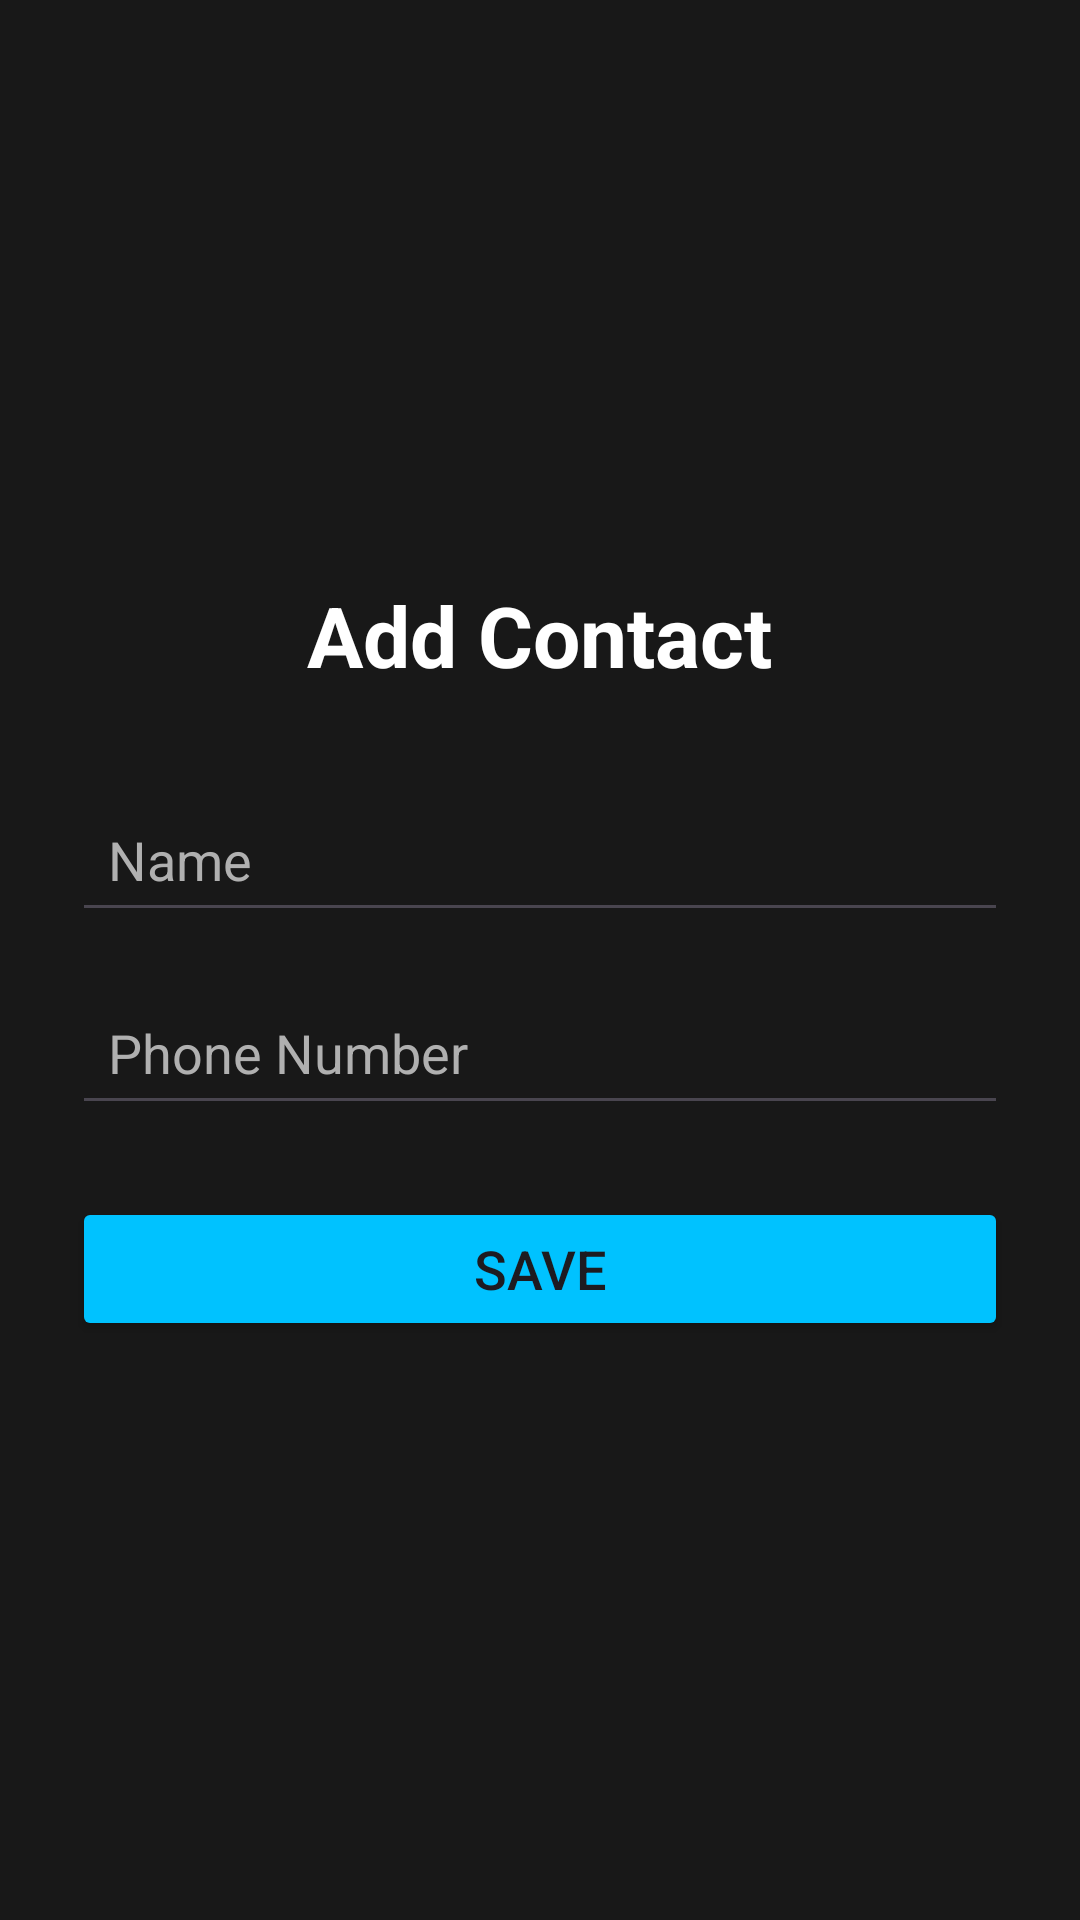

Write the Android layout XML for this screen, with the resource values it uses.
<!-- AndroidManifest.xml: application theme Theme.SilentEmergencyAlertApp -->
<!-- res/layout/activity_add_contact.xml -->
<?xml version="1.0" encoding="utf-8"?>
<LinearLayout xmlns:android="http://schemas.android.com/apk/res/android"
    android:layout_width="match_parent"
    android:layout_height="match_parent"
    android:orientation="vertical"
    android:padding="24dp"
    android:gravity="center"
    android:background="@color/background_dark">

    <TextView
        android:id="@+id/tvAddContact"
        android:layout_width="wrap_content"
        android:layout_height="wrap_content"
        android:text="Add Contact"
        android:textSize="28sp"
        android:textStyle="bold"
        android:textColor="@color/text_primary"
        android:layout_marginBottom="32dp"/>

    <EditText
        android:id="@+id/etContactName"
        android:layout_width="match_parent"
        android:layout_height="wrap_content"
        android:hint="Name"
        android:inputType="textPersonName"
        android:textColorHint="@color/text_secondary"
        android:textColor="@color/text_primary"
        android:textSize="18sp"
        android:padding="12dp"
        android:layout_marginBottom="16dp"/>

    <EditText
        android:id="@+id/etContactPhone"
        android:layout_width="match_parent"
        android:layout_height="wrap_content"
        android:hint="Phone Number"
        android:inputType="phone"
        android:textColorHint="@color/text_secondary"
        android:textColor="@color/text_primary"
        android:textSize="18sp"
        android:padding="12dp"
        android:layout_marginBottom="24dp"/>

    <Button
        android:id="@+id/btnSaveContact"
        android:layout_width="match_parent"
        android:layout_height="wrap_content"
        android:backgroundTint="@color/primary_blue"
        android:text="Save"
        android:textSize="18dp"/>

</LinearLayout>
<!-- resources referenced by this layout -->
<resources>
  <color name="background_dark">#181818</color>
  <color name="primary_blue">#00C2FF</color>
  <color name="text_primary">#FFFFFF</color>
  <color name="text_secondary">#B0B0B0</color>
  <style name="Theme.SilentEmergencyAlertApp" parent="Base.Theme.SilentEmergencyAlertApp" />
  <style name="Base.Theme.SilentEmergencyAlertApp" parent="Theme.Material3.DayNight.NoActionBar">
          
          
      </style>
</resources>
